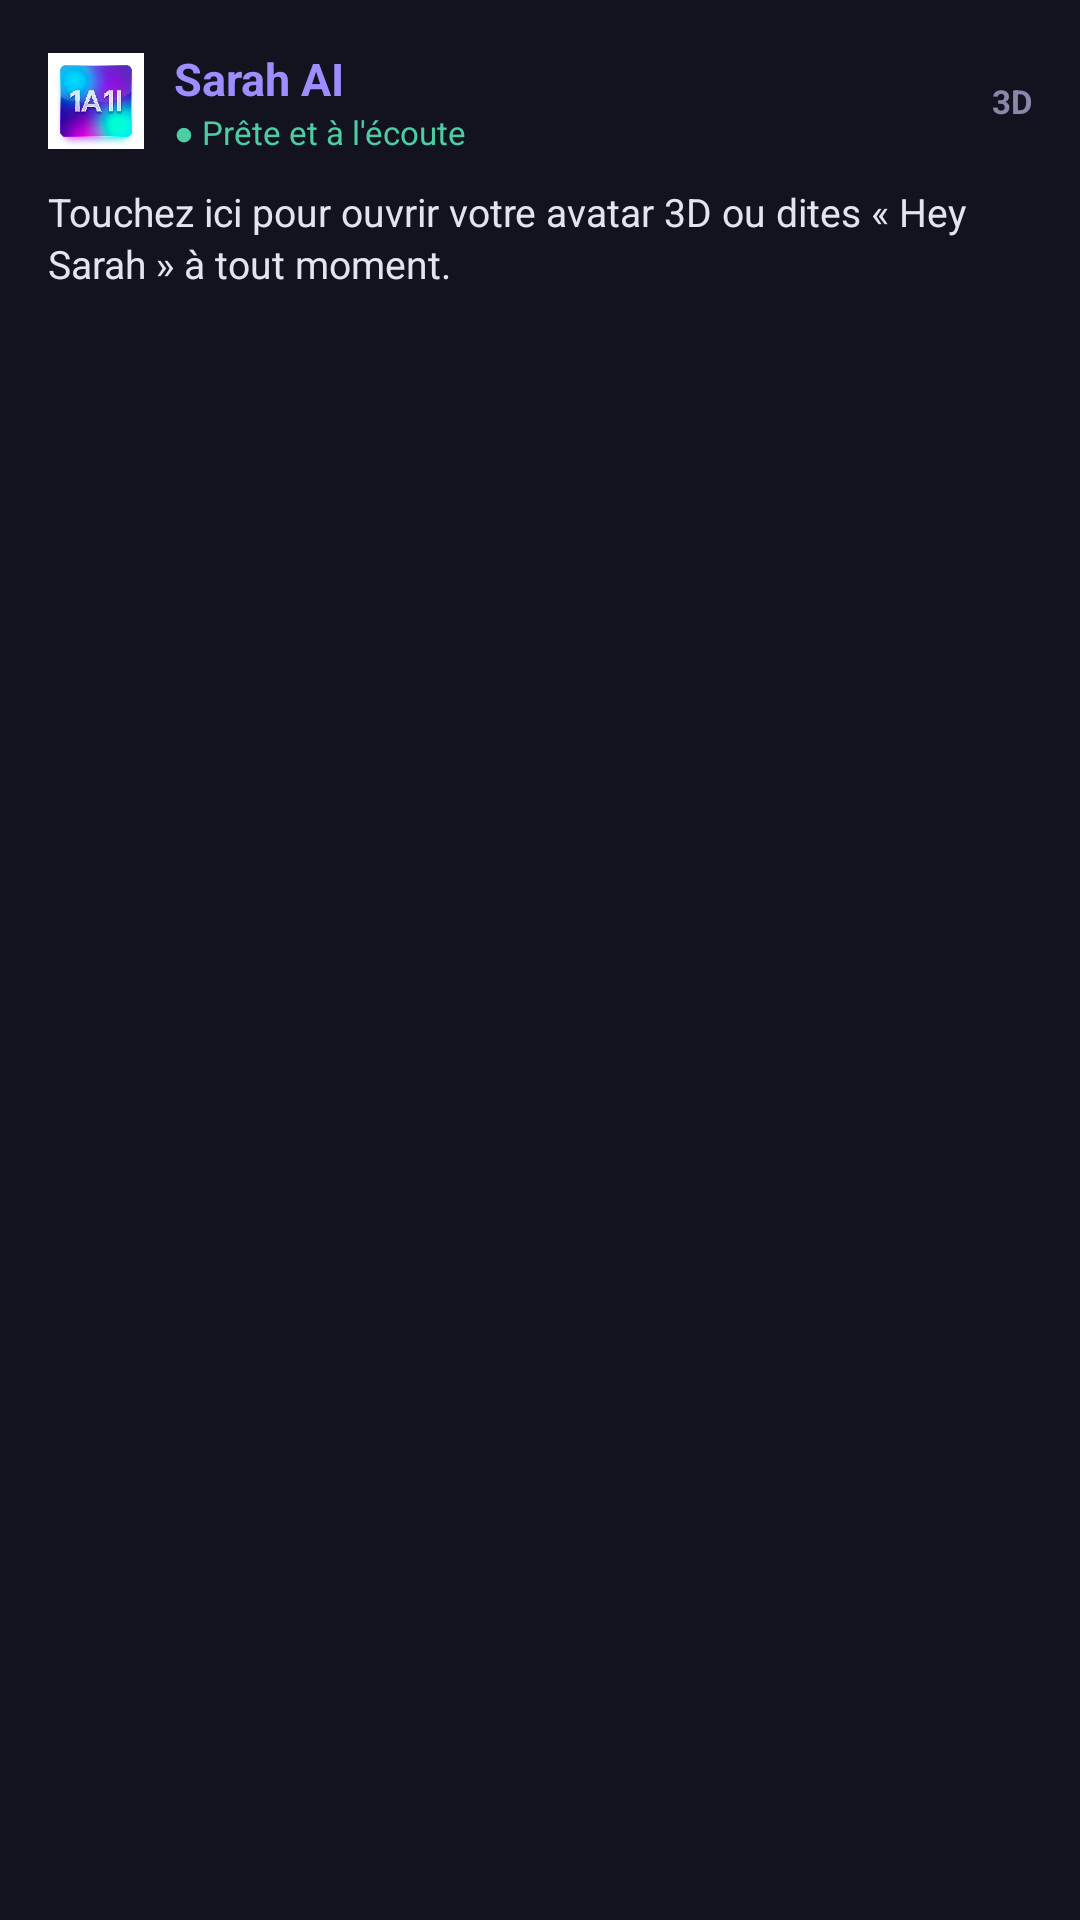

Write the Android layout XML for this screen, with the resource values it uses.
<!-- AndroidManifest.xml: application theme android:Theme.Black.NoTitleBar -->
<!-- res/layout/sarah_widget_layout.xml -->
<?xml version="1.0" encoding="utf-8"?>
<LinearLayout xmlns:android="http://schemas.android.com/apk/res/android"
    android:id="@+id/widget_root"
    android:layout_width="match_parent"
    android:layout_height="match_parent"
    android:background="#12131F"
    android:orientation="vertical"
    android:padding="16dp">

    
    <LinearLayout
        android:layout_width="match_parent"
        android:layout_height="wrap_content"
        android:gravity="center_vertical"
        android:orientation="horizontal">

        <ImageView
            android:layout_width="32dp"
            android:layout_height="32dp"
            android:src="@mipmap/ic_launcher" />

        <LinearLayout
            android:layout_width="0dp"
            android:layout_height="wrap_content"
            android:layout_marginStart="10dp"
            android:layout_weight="1"
            android:orientation="vertical">

            <TextView
                android:id="@+id/widget_title"
                android:layout_width="wrap_content"
                android:layout_height="wrap_content"
                android:text="Sarah AI"
                android:textColor="#9C8EFF"
                android:textSize="15sp"
                android:textStyle="bold" />

            <TextView
                android:id="@+id/widget_status"
                android:layout_width="wrap_content"
                android:layout_height="wrap_content"
                android:text="● Prête et à l'écoute"
                android:textColor="#4ECCA3"
                android:textSize="11sp" />
        </LinearLayout>

        <TextView
            android:layout_width="wrap_content"
            android:layout_height="wrap_content"
            android:text="3D"
            android:textColor="#8888AA"
            android:textSize="11sp"
            android:textStyle="bold" />
    </LinearLayout>

    
    <TextView
        android:id="@+id/widget_content"
        android:layout_width="match_parent"
        android:layout_height="0dp"
        android:layout_marginTop="10dp"
        android:layout_weight="1"
        android:ellipsize="end"
        android:lineSpacingExtra="2dp"
        android:maxLines="3"
        android:text="Touchez ici pour ouvrir votre avatar 3D ou dites « Hey Sarah » à tout moment."
        android:textColor="#E4E4EE"
        android:textSize="13sp" />

</LinearLayout>
<!-- resources referenced by this layout -->
<resources>
  <!-- mipmap ic_launcher: png bitmap (mipmap-xhdpi, 415530 bytes) -->
</resources>
